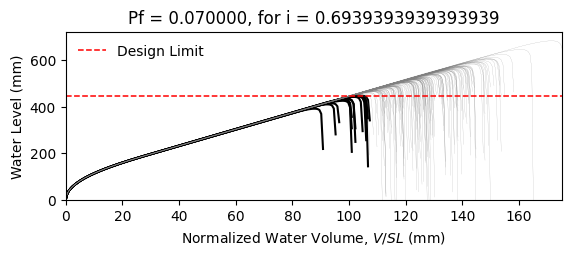

Values plotted in this chart, from the file beside it:
W14X22, L = 360.0 in, slope = 0.020833333333333332 in/in, dead load = 6.944444444444444e-05 kip/in…
zwlim AISC Appendix 2, zwlim DAMP, zwlim Proposed for ASCE 7, zwlim Neglect Ponding, dhnom Denver, dhnom New York, dhnom New Orleans, dh Denver, dh New York, dh New Orleans, dmax
15.16, 15.45, 13.32, 15.16, 3.878, 3.878, 3.878, 6.076, 6.076, 6.076, 22.05, Safe, 
15.16, 15.45, 13.32, 15.16, 3.878, 3.878, 3.878, 6.076, 6.076, 6.076, 19.26, Safe, 
15.16, 15.45, 13.32, 15.16, 3.878, 3.878, 3.878, 6.076, 6.076, 6.076, 18.53, Safe, 
15.16, 15.45, 13.32, 15.16, 3.878, 3.878, 3.878, 6.076, 6.076, 6.076, 21.77, Safe, 
15.16, 15.45, 13.32, 15.16, 3.878, 3.878, 3.878, 6.076, 6.076, 6.076, 18.28, Safe, 
15.16, 15.45, 13.32, 15.16, 3.878, 3.878, 3.878, 6.076, 6.076, 6.076, 26.93, Safe, 
15.16, 15.45, 13.32, 15.16, 3.878, 3.878, 3.878, 6.076, 6.076, 6.076, 20.34, Safe, 
15.16, 15.45, 13.32, 15.16, 3.878, 3.878, 3.878, 6.076, 6.076, 6.076, 18.45, Safe, 
15.16, 15.45, 13.32, 15.16, 3.878, 3.878, 3.878, 6.076, 6.076, 6.076, 21.27, Safe, 
15.16, 15.45, 13.32, 15.16, 3.878, 3.878, 3.878, 6.076, 6.076, 6.076, 19.99, Safe, 
15.16, 15.45, 13.32, 15.16, 3.878, 3.878, 3.878, 6.076, 6.076, 6.076, 17.63, Fail, 
15.16, 15.45, 13.32, 15.16, 3.878, 3.878, 3.878, 6.076, 6.076, 6.076, 17.02, Fail, 
15.16, 15.45, 13.32, 15.16, 3.878, 3.878, 3.878, 6.076, 6.076, 6.076, 21.46, Safe, 
15.16, 15.45, 13.32, 15.16, 3.878, 3.878, 3.878, 6.076, 6.076, 6.076, 18.86, Safe, 
15.16, 15.45, 13.32, 15.16, 3.878, 3.878, 3.878, 6.076, 6.076, 6.076, 21.86, Safe, 
15.16, 15.45, 13.32, 15.16, 3.878, 3.878, 3.878, 6.076, 6.076, 6.076, 19.86, Safe, 
15.16, 15.45, 13.32, 15.16, 3.878, 3.878, 3.878, 6.076, 6.076, 6.076, 20.52, Safe, 
15.16, 15.45, 13.32, 15.16, 3.878, 3.878, 3.878, 6.076, 6.076, 6.076, 22.45, Safe, 
15.16, 15.45, 13.32, 15.16, 3.878, 3.878, 3.878, 6.076, 6.076, 6.076, 18.39, Safe, 
15.16, 15.45, 13.32, 15.16, 3.878, 3.878, 3.878, 6.076, 6.076, 6.076, 19.33, Safe, 
15.16, 15.45, 13.32, 15.16, 3.878, 3.878, 3.878, 6.076, 6.076, 6.076, 18.3, Safe, 
15.16, 15.45, 13.32, 15.16, 3.878, 3.878, 3.878, 6.076, 6.076, 6.076, 21.69, Safe, 
15.16, 15.45, 13.32, 15.16, 3.878, 3.878, 3.878, 6.076, 6.076, 6.076, 22.57, Safe, 
15.16, 15.45, 13.32, 15.16, 3.878, 3.878, 3.878, 6.076, 6.076, 6.076, 20.09, Safe, 
15.16, 15.45, 13.32, 15.16, 3.878, 3.878, 3.878, 6.076, 6.076, 6.076, 19.21, Safe, 
15.16, 15.45, 13.32, 15.16, 3.878, 3.878, 3.878, 6.076, 6.076, 6.076, 16.95, Fail, 
15.16, 15.45, 13.32, 15.16, 3.878, 3.878, 3.878, 6.076, 6.076, 6.076, 21.16, Safe, 
15.16, 15.45, 13.32, 15.16, 3.878, 3.878, 3.878, 6.076, 6.076, 6.076, 20.85, Safe, 
15.16, 15.45, 13.32, 15.16, 3.878, 3.878, 3.878, 6.076, 6.076, 6.076, 18.47, Safe, 
15.16, 15.45, 13.32, 15.16, 3.878, 3.878, 3.878, 6.076, 6.076, 6.076, 23.29, Safe, 
15.16, 15.45, 13.32, 15.16, 3.878, 3.878, 3.878, 6.076, 6.076, 6.076, 20.47, Safe, 
15.16, 15.45, 13.32, 15.16, 3.878, 3.878, 3.878, 6.076, 6.076, 6.076, 21.19, Safe, 
15.16, 15.45, 13.32, 15.16, 3.878, 3.878, 3.878, 6.076, 6.076, 6.076, 19.03, Safe, 
15.16, 15.45, 13.32, 15.16, 3.878, 3.878, 3.878, 6.076, 6.076, 6.076, 22.61, Safe, 
15.16, 15.45, 13.32, 15.16, 3.878, 3.878, 3.878, 6.076, 6.076, 6.076, 21.51, Safe, 
15.16, 15.45, 13.32, 15.16, 3.878, 3.878, 3.878, 6.076, 6.076, 6.076, 18.4, Safe, 
15.16, 15.45, 13.32, 15.16, 3.878, 3.878, 3.878, 6.076, 6.076, 6.076, 20.82, Safe, 
15.16, 15.45, 13.32, 15.16, 3.878, 3.878, 3.878, 6.076, 6.076, 6.076, 21.17, Safe, 
15.16, 15.45, 13.32, 15.16, 3.878, 3.878, 3.878, 6.076, 6.076, 6.076, 22.06, Safe, 
15.16, 15.45, 13.32, 15.16, 3.878, 3.878, 3.878, 6.076, 6.076, 6.076, 17.83, Safe, 
15.16, 15.45, 13.32, 15.16, 3.878, 3.878, 3.878, 6.076, 6.076, 6.076, 22.53, Safe, 
15.16, 15.45, 13.32, 15.16, 3.878, 3.878, 3.878, 6.076, 6.076, 6.076, 19.04, Safe, 
15.16, 15.45, 13.32, 15.16, 3.878, 3.878, 3.878, 6.076, 6.076, 6.076, 19.99, Safe, 
15.16, 15.45, 13.32, 15.16, 3.878, 3.878, 3.878, 6.076, 6.076, 6.076, 19.51, Safe, 
15.16, 15.45, 13.32, 15.16, 3.878, 3.878, 3.878, 6.076, 6.076, 6.076, 22.27, Safe, 
15.16, 15.45, 13.32, 15.16, 3.878, 3.878, 3.878, 6.076, 6.076, 6.076, 17.42, Fail, 
15.16, 15.45, 13.32, 15.16, 3.878, 3.878, 3.878, 6.076, 6.076, 6.076, 20.33, Safe, 
15.16, 15.45, 13.32, 15.16, 3.878, 3.878, 3.878, 6.076, 6.076, 6.076, 19.03, Safe, 
15.16, 15.45, 13.32, 15.16, 3.878, 3.878, 3.878, 6.076, 6.076, 6.076, 20.39, Safe, 
15.16, 15.45, 13.32, 15.16, 3.878, 3.878, 3.878, 6.076, 6.076, 6.076, 18.59, Safe, 
15.16, 15.45, 13.32, 15.16, 3.878, 3.878, 3.878, 6.076, 6.076, 6.076, 21.72, Safe, 
15.16, 15.45, 13.32, 15.16, 3.878, 3.878, 3.878, 6.076, 6.076, 6.076, 16.34, Fail, 
15.16, 15.45, 13.32, 15.16, 3.878, 3.878, 3.878, 6.076, 6.076, 6.076, 20.45, Safe, 
15.16, 15.45, 13.32, 15.16, 3.878, 3.878, 3.878, 6.076, 6.076, 6.076, 19.01, Safe, 
15.16, 15.45, 13.32, 15.16, 3.878, 3.878, 3.878, 6.076, 6.076, 6.076, 23.17, Safe, 
15.16, 15.45, 13.32, 15.16, 3.878, 3.878, 3.878, 6.076, 6.076, 6.076, 18.91, Safe, 
15.16, 15.45, 13.32, 15.16, 3.878, 3.878, 3.878, 6.076, 6.076, 6.076, 20, Safe, 
15.16, 15.45, 13.32, 15.16, 3.878, 3.878, 3.878, 6.076, 6.076, 6.076, 18.88, Safe, 
15.16, 15.45, 13.32, 15.16, 3.878, 3.878, 3.878, 6.076, 6.076, 6.076, 17.1, Fail, 
... 142 more rows
